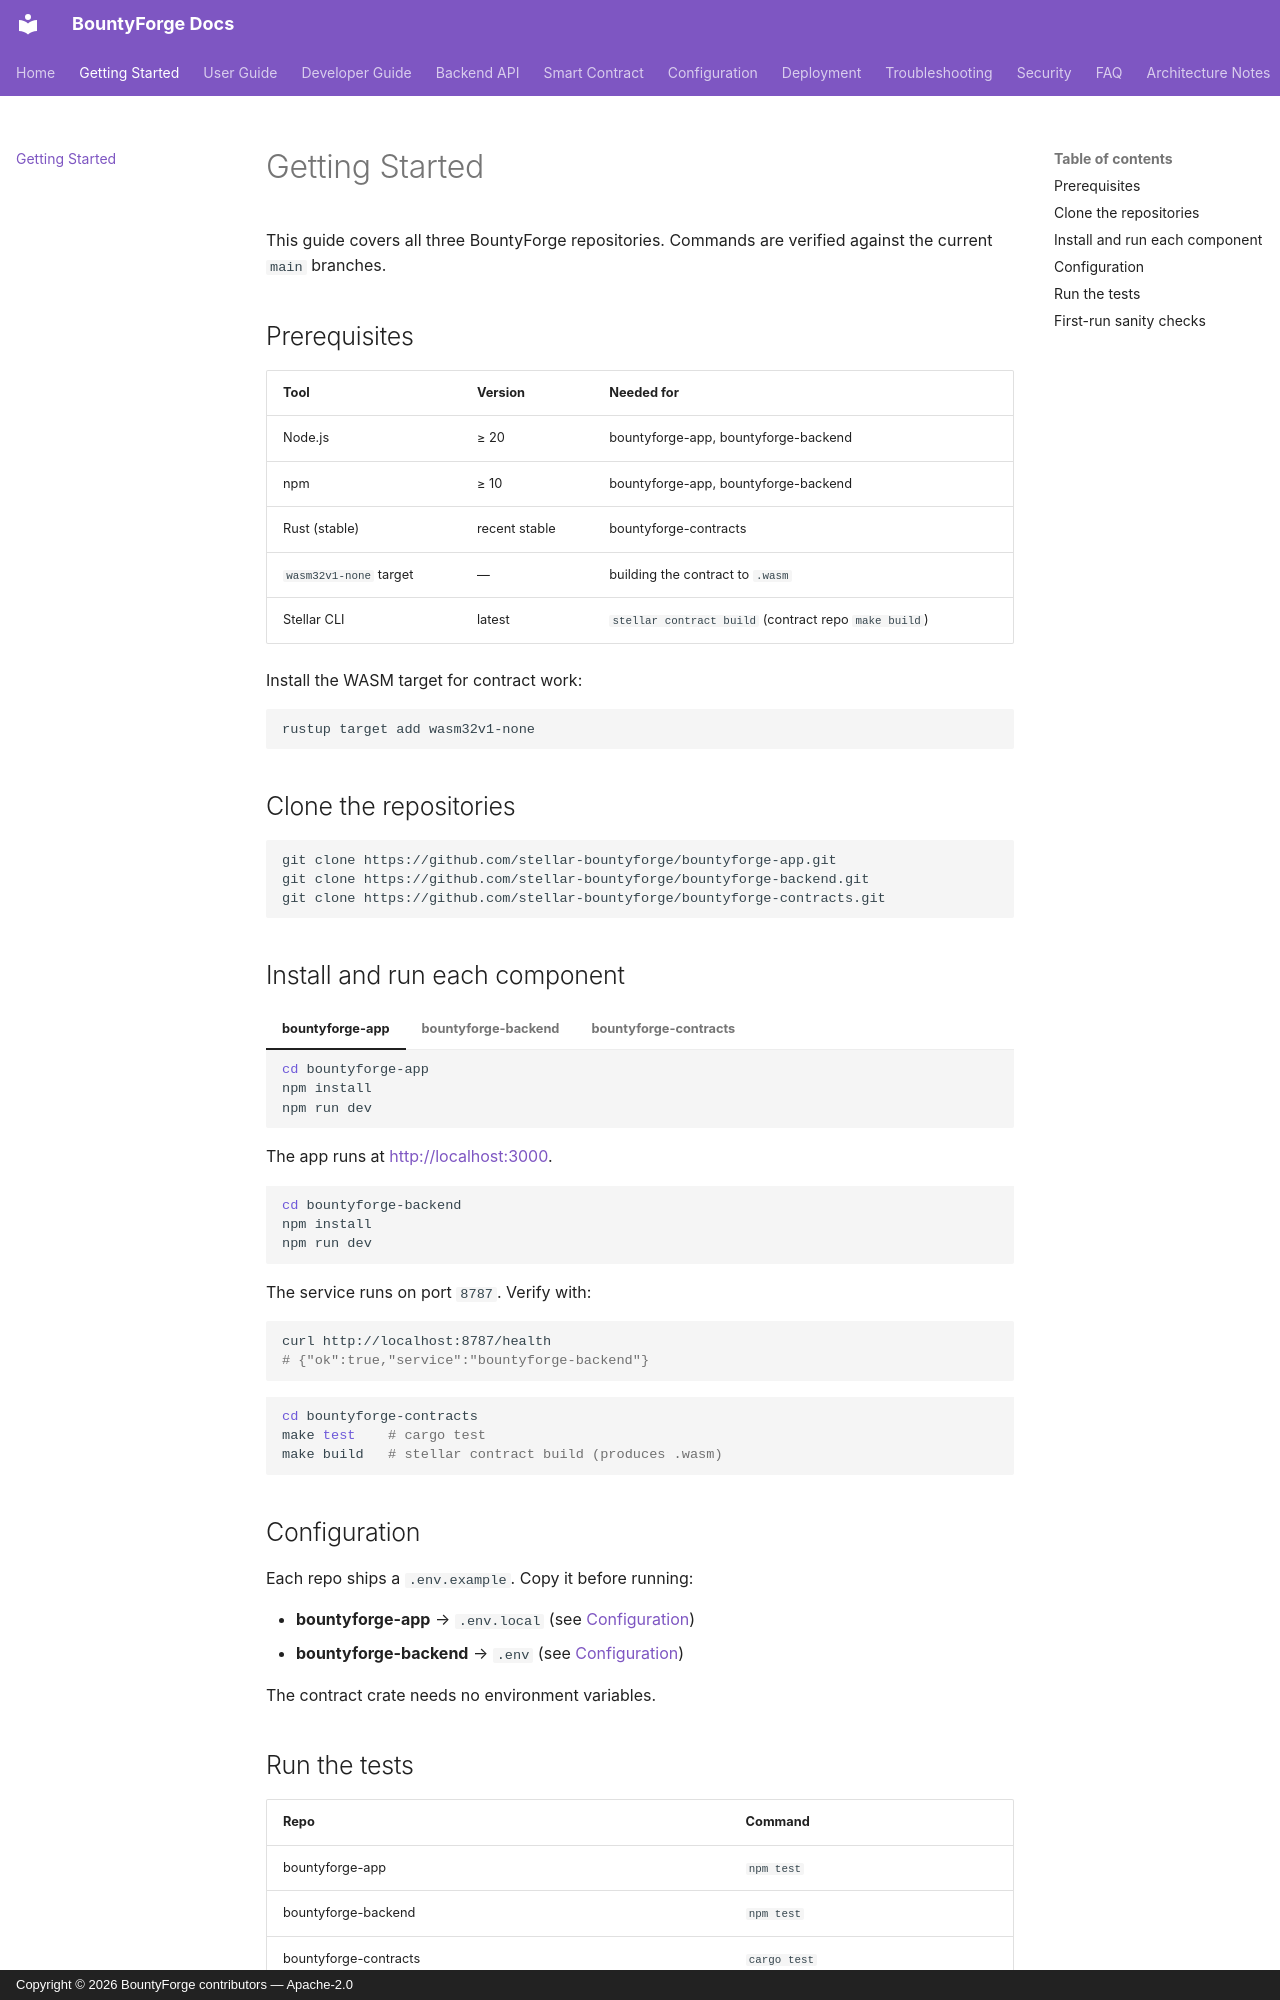

repository: stellar-bountyforge/bountyforge-app · page: getting-started/index.html · generator: mkdocs · copyright: Copyright © 2026 BountyForge contributors — Apache-2.0

# Getting Started

This guide covers all three BountyForge repositories. Commands are verified against the current `main` branches.

## Prerequisites

| Tool | Version | Needed for |
| --- | --- | --- |
| Node.js | ≥ 20 | bountyforge-app, bountyforge-backend |
| npm | ≥ 10 | bountyforge-app, bountyforge-backend |
| Rust (stable) | recent stable | bountyforge-contracts |
| `wasm32v1-none` target | — | building the contract to `.wasm` |
| Stellar CLI | latest | `stellar contract build` (contract repo `make build`) |

Install the WASM target for contract work:

```bash
rustup target add wasm32v1-none
```

## Clone the repositories

```bash
git clone https://github.com/stellar-bountyforge/bountyforge-app.git
git clone https://github.com/stellar-bountyforge/bountyforge-backend.git
git clone https://github.com/stellar-bountyforge/bountyforge-contracts.git
```

## Install and run each component

=== "bountyforge-app"

    ```bash
    cd bountyforge-app
    npm install
    npm run dev
    ```

    The app runs at <http://localhost:3000>.

=== "bountyforge-backend"

    ```bash
    cd bountyforge-backend
    npm install
    npm run dev
    ```

    The service runs on port `8787`. Verify with:

    ```bash
    curl http://localhost:8787/health
    # {"ok":true,"service":"bountyforge-backend"}
    ```

=== "bountyforge-contracts"

    ```bash
    cd bountyforge-contracts
    make test    # cargo test
    make build   # stellar contract build (produces .wasm)
    ```

## Configuration

Each repo ships a `.env.example`. Copy it before running:

- **bountyforge-app** → `.env.local` (see [Configuration](configuration.md))
- **bountyforge-backend** → `.env` (see [Configuration](configuration.md))

The contract crate needs no environment variables.

## Run the tests

| Repo | Command |
| --- | --- |
| bountyforge-app | `npm test` |
| bountyforge-backend | `npm test` |
| bountyforge-contracts | `cargo test` |
